Run: headless pygame with SDL's dummy video driver; simulated clock (each Clock.tick advances the game by its frame time, no real sleeping); random seed 0; keys injected as events and as key.get_pressed() state; no mouse input.
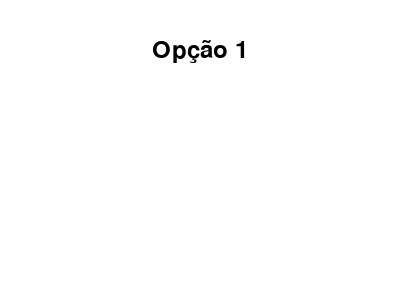
Frame 1 of 4 · flips 1–60 · no input
Frame 2 of 4 · flips 61–180 · tapped SPACE, RETURN · held RIGHT (→), D · screen unchanged from frame 1, image omitted
Frame 3 of 4 · flips 181–300 · held DOWN (↓), S · screen unchanged from frame 2, image omitted
Frame 4 of 4 · flips 301–420 · held LEFT (←), A, UP (↑), W · screen unchanged from frame 3, image omitted

The pygame program that drew these frames:

import pygame
import sys

# Inicializa o Pygame
pygame.init()

# Configurações de tela
SCREEN_WIDTH = 400
SCREEN_HEIGHT = 300
WHITE = (255, 255, 255)
BLACK = (0, 0, 0)
FPS = 60

# Fonte para o texto
font = pygame.font.Font(None, 36)

# Lista de opções do menu
menu_options = ["Opção " + str(i) for i in range(1, 20)]
selected_option = 0  # Índice da opção selecionada
scroll_offset = 0  # Offset para o scroll

# Função para desenhar o menu
def draw_menu(screen):
    screen.fill(WHITE)
    visible_options = menu_options[scroll_offset : scroll_offset + 5]  # Mostra 5 opções por vez
    for i, option in enumerate(visible_options):
        text = font.render(option, True, BLACK if i == selected_option else WHITE)
        text_rect = text.get_rect(center=(SCREEN_WIDTH // 2, 50 + i * 50))
        screen.blit(text, text_rect)

# Inicializa a tela
screen = pygame.display.set_mode((SCREEN_WIDTH, SCREEN_HEIGHT))
pygame.display.set_caption("Menu com Pygame")
clock = pygame.time.Clock()

# Loop principal
running = True
while running:
    for event in pygame.event.get():
        if event.type == pygame.QUIT:
            running = False
        elif event.type == pygame.KEYDOWN:
            if event.key == pygame.K_y:  # Move para cima
                selected_option = max(0, selected_option - 1)
                if selected_option < scroll_offset:  # Scroll para cima
                    scroll_offset = max(0, scroll_offset - 1)
            elif event.key == pygame.K_k:  # Move para baixo
                selected_option = min(len(menu_options) - 1, selected_option + 1)
                if selected_option >= scroll_offset + 5:  # Scroll para baixo
                    scroll_offset = min(len(menu_options) - 5, scroll_offset + 1)
            elif event.key == pygame.K_RETURN:  # Seleciona a opção
                print("Selecionado:", menu_options[selected_option])

    # Desenha o menu
    draw_menu(screen)

    # Atualiza a tela
    pygame.display.flip()

    # Limita a taxa de quadros por segundo
    clock.tick(FPS)

# Finaliza o Pygame
pygame.quit()
sys.exit()
